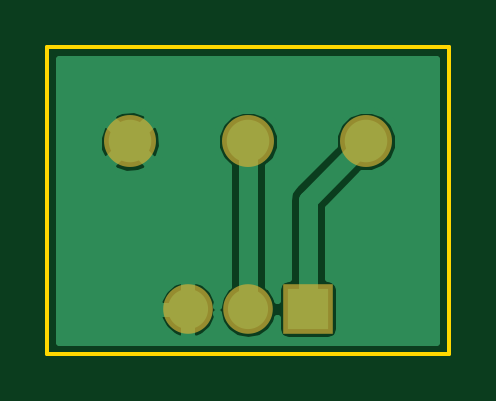
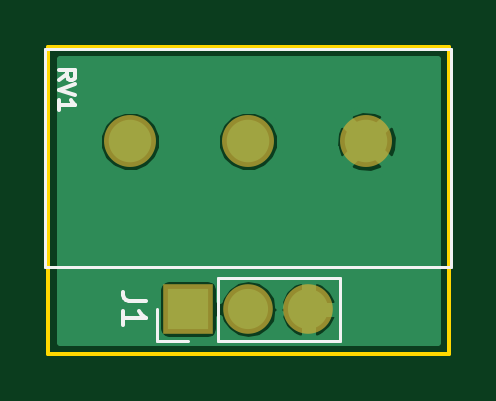
Circuit board: 9 layer files. Board 17.0 x 13.0 mm.
- bottom_copper: BND-B.Cu.gbl (8496 bytes)
- bottom_mask: BND-B.Mask.gbs (531 bytes)
- paste: BND-B.Paste.gbp (286 bytes)
- bottom_silk: BND-B.SilkS.gbo (1735 bytes)
- outline: BND-Edge.Cuts.gko (511 bytes)
- top_copper: BND-F.Cu.gtl (8320 bytes)
- top_mask: BND-F.Mask.gts (531 bytes)
- paste: BND-F.Paste.gtp (286 bytes)
- top_silk: BND-F.SilkS.gto (287 bytes)

=== bottom_copper: BND-B.Cu.gbl (8496 bytes, source omitted) ===
=== bottom_mask: BND-B.Mask.gbs ===
G04 #@! TF.FileFunction,Soldermask,Bot*
%FSLAX46Y46*%
G04 Gerber Fmt 4.6, Leading zero omitted, Abs format (unit mm)*
G04 Created by KiCad (PCBNEW 4.0.4-1.fc24-product) date Tue Jun 12 10:09:51 2018*
%MOMM*%
%LPD*%
G01*
G04 APERTURE LIST*
%ADD10C,0.100000*%
%ADD11C,2.200000*%
%ADD12R,2.100000X2.100000*%
%ADD13O,2.100000X2.100000*%
G04 APERTURE END LIST*
D10*
D11*
X117500000Y-74000000D03*
X112500000Y-74000000D03*
X107500000Y-74000000D03*
D12*
X115040000Y-81100000D03*
D13*
X112500000Y-81100000D03*
X109960000Y-81100000D03*
M02*

=== paste: BND-B.Paste.gbp ===
G04 #@! TF.FileFunction,Paste,Bot*
%FSLAX46Y46*%
G04 Gerber Fmt 4.6, Leading zero omitted, Abs format (unit mm)*
G04 Created by KiCad (PCBNEW 4.0.4-1.fc24-product) date Tue Jun 12 10:09:51 2018*
%MOMM*%
%LPD*%
G01*
G04 APERTURE LIST*
%ADD10C,0.100000*%
G04 APERTURE END LIST*
D10*
M02*

=== bottom_silk: BND-B.SilkS.gbo ===
G04 #@! TF.FileFunction,Legend,Bot*
%FSLAX46Y46*%
G04 Gerber Fmt 4.6, Leading zero omitted, Abs format (unit mm)*
G04 Created by KiCad (PCBNEW 4.0.4-1.fc24-product) date Tue Jun 12 10:09:51 2018*
%MOMM*%
%LPD*%
G01*
G04 APERTURE LIST*
%ADD10C,0.100000*%
%ADD11C,0.120000*%
%ADD12C,0.150000*%
G04 APERTURE END LIST*
D10*
D11*
X121100000Y-79300000D02*
X121100000Y-70100000D01*
X103900000Y-79300000D02*
X103900000Y-70100000D01*
X121100000Y-79300000D02*
X103900000Y-79300000D01*
X121100000Y-70100000D02*
X103900000Y-70100000D01*
X108630000Y-82430000D02*
X108630000Y-79770000D01*
X113770000Y-82430000D02*
X108630000Y-82430000D01*
X113770000Y-79770000D02*
X108630000Y-79770000D01*
X113770000Y-82430000D02*
X113770000Y-79770000D01*
X115040000Y-82430000D02*
X116370000Y-82430000D01*
X116370000Y-82430000D02*
X116370000Y-81100000D01*
D12*
X120516667Y-71383334D02*
X120183333Y-71150000D01*
X120516667Y-70983334D02*
X119816667Y-70983334D01*
X119816667Y-71250000D01*
X119850000Y-71316667D01*
X119883333Y-71350000D01*
X119950000Y-71383334D01*
X120050000Y-71383334D01*
X120116667Y-71350000D01*
X120150000Y-71316667D01*
X120183333Y-71250000D01*
X120183333Y-70983334D01*
X119816667Y-71583334D02*
X120516667Y-71816667D01*
X119816667Y-72050000D01*
X120516667Y-72650000D02*
X120516667Y-72250000D01*
X120516667Y-72450000D02*
X119816667Y-72450000D01*
X119916667Y-72383334D01*
X119983333Y-72316667D01*
X120016667Y-72250000D01*
X116822381Y-80766667D02*
X117536667Y-80766667D01*
X117679524Y-80719047D01*
X117774762Y-80623809D01*
X117822381Y-80480952D01*
X117822381Y-80385714D01*
X117822381Y-81766667D02*
X117822381Y-81195238D01*
X117822381Y-81480952D02*
X116822381Y-81480952D01*
X116965238Y-81385714D01*
X117060476Y-81290476D01*
X117108095Y-81195238D01*
M02*

=== outline: BND-Edge.Cuts.gko ===
G04 #@! TF.FileFunction,Profile,NP*
%FSLAX46Y46*%
G04 Gerber Fmt 4.6, Leading zero omitted, Abs format (unit mm)*
G04 Created by KiCad (PCBNEW 4.0.4-1.fc24-product) date Tue Jun 12 10:09:51 2018*
%MOMM*%
%LPD*%
G01*
G04 APERTURE LIST*
%ADD10C,0.100000*%
%ADD11C,0.150000*%
G04 APERTURE END LIST*
D10*
D11*
X104000000Y-83000000D02*
X104000000Y-70000000D01*
X121000000Y-83000000D02*
X104000000Y-83000000D01*
X121000000Y-70000000D02*
X121000000Y-83000000D01*
X104000000Y-70000000D02*
X121000000Y-70000000D01*
M02*

=== top_copper: BND-F.Cu.gtl (8320 bytes, source omitted) ===
=== top_mask: BND-F.Mask.gts ===
G04 #@! TF.FileFunction,Soldermask,Top*
%FSLAX46Y46*%
G04 Gerber Fmt 4.6, Leading zero omitted, Abs format (unit mm)*
G04 Created by KiCad (PCBNEW 4.0.4-1.fc24-product) date Tue Jun 12 10:09:51 2018*
%MOMM*%
%LPD*%
G01*
G04 APERTURE LIST*
%ADD10C,0.100000*%
%ADD11C,2.200000*%
%ADD12R,2.100000X2.100000*%
%ADD13O,2.100000X2.100000*%
G04 APERTURE END LIST*
D10*
D11*
X117500000Y-74000000D03*
X112500000Y-74000000D03*
X107500000Y-74000000D03*
D12*
X115040000Y-81100000D03*
D13*
X112500000Y-81100000D03*
X109960000Y-81100000D03*
M02*

=== paste: BND-F.Paste.gtp ===
G04 #@! TF.FileFunction,Paste,Top*
%FSLAX46Y46*%
G04 Gerber Fmt 4.6, Leading zero omitted, Abs format (unit mm)*
G04 Created by KiCad (PCBNEW 4.0.4-1.fc24-product) date Tue Jun 12 10:09:51 2018*
%MOMM*%
%LPD*%
G01*
G04 APERTURE LIST*
%ADD10C,0.100000*%
G04 APERTURE END LIST*
D10*
M02*

=== top_silk: BND-F.SilkS.gto ===
G04 #@! TF.FileFunction,Legend,Top*
%FSLAX46Y46*%
G04 Gerber Fmt 4.6, Leading zero omitted, Abs format (unit mm)*
G04 Created by KiCad (PCBNEW 4.0.4-1.fc24-product) date Tue Jun 12 10:09:51 2018*
%MOMM*%
%LPD*%
G01*
G04 APERTURE LIST*
%ADD10C,0.100000*%
G04 APERTURE END LIST*
D10*
M02*
